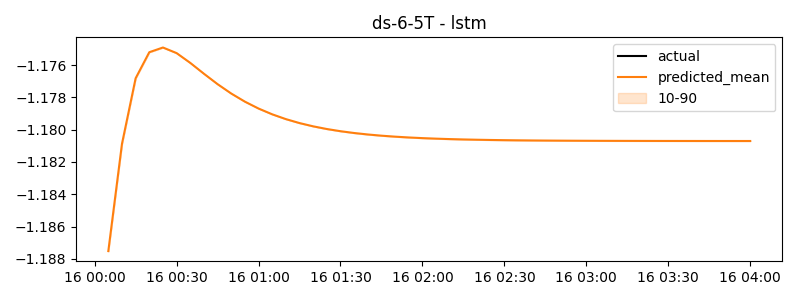

Data behind this chart, as committed beside it:
timestamp, actual, predicted
2024-11-16 00:05:00, -1.28, -1.188
2024-11-16 00:10:00, -1.231, -1.181
2024-11-16 00:15:00, -1.137, -1.177
2024-11-16 00:20:00, -0.9846, -1.175
2024-11-16 00:25:00, -0.8758, -1.175
2024-11-16 00:30:00, -0.8676, -1.175
2024-11-16 00:35:00, -0.8357, -1.176
2024-11-16 00:40:00, -0.7932, -1.177
2024-11-16 00:45:00, -0.7662, -1.177
2024-11-16 00:50:00, -0.727, -1.178
2024-11-16 00:55:00, -0.6817, -1.178
2024-11-16 01:00:00, -0.6444, -1.179
2024-11-16 01:05:00, -0.6046, -1.179
2024-11-16 01:10:00, -0.6038, -1.179
2024-11-16 01:15:00, -0.5615, -1.18
2024-11-16 01:20:00, -0.5694, -1.18
2024-11-16 01:25:00, -0.5162, -1.18
2024-11-16 01:30:00, -0.5244, -1.18
2024-11-16 01:35:00, -0.5244, -1.18
2024-11-16 01:40:00, -1.765, -1.18
2024-11-16 01:45:00, -1.765, -1.18
2024-11-16 01:50:00, -1.701, -1.18
2024-11-16 01:55:00, -1.632, -1.18
2024-11-16 02:00:00, -1.531, -1.181
2024-11-16 02:05:00, -1.446, -1.181
2024-11-16 02:10:00, -1.375, -1.181
2024-11-16 02:15:00, -1.313, -1.181
2024-11-16 02:20:00, -1.302, -1.181
2024-11-16 02:25:00, -1.24, -1.181
2024-11-16 02:30:00, -1.202, -1.181
2024-11-16 02:35:00, -1.172, -1.181
2024-11-16 02:40:00, -1.107, -1.181
2024-11-16 02:45:00, -1, -1.181
2024-11-16 02:50:00, -0.8805, -1.181
2024-11-16 02:55:00, -0.8532, -1.181
2024-11-16 03:00:00, -0.8252, -1.181
2024-11-16 03:05:00, -0.7658, -1.181
2024-11-16 03:10:00, -0.7806, -1.181
2024-11-16 03:15:00, -0.7283, -1.181
2024-11-16 03:20:00, -0.7069, -1.181
2024-11-16 03:25:00, -0.6665, -1.181
2024-11-16 03:30:00, -0.6596, -1.181
2024-11-16 03:35:00, -0.607, -1.181
2024-11-16 03:40:00, -0.6103, -1.181
2024-11-16 03:45:00, -0.5654, -1.181
2024-11-16 03:50:00, -0.5482, -1.181
2024-11-16 03:55:00, -0.516, -1.181
2024-11-16 04:00:00, -0.4486, -1.181
